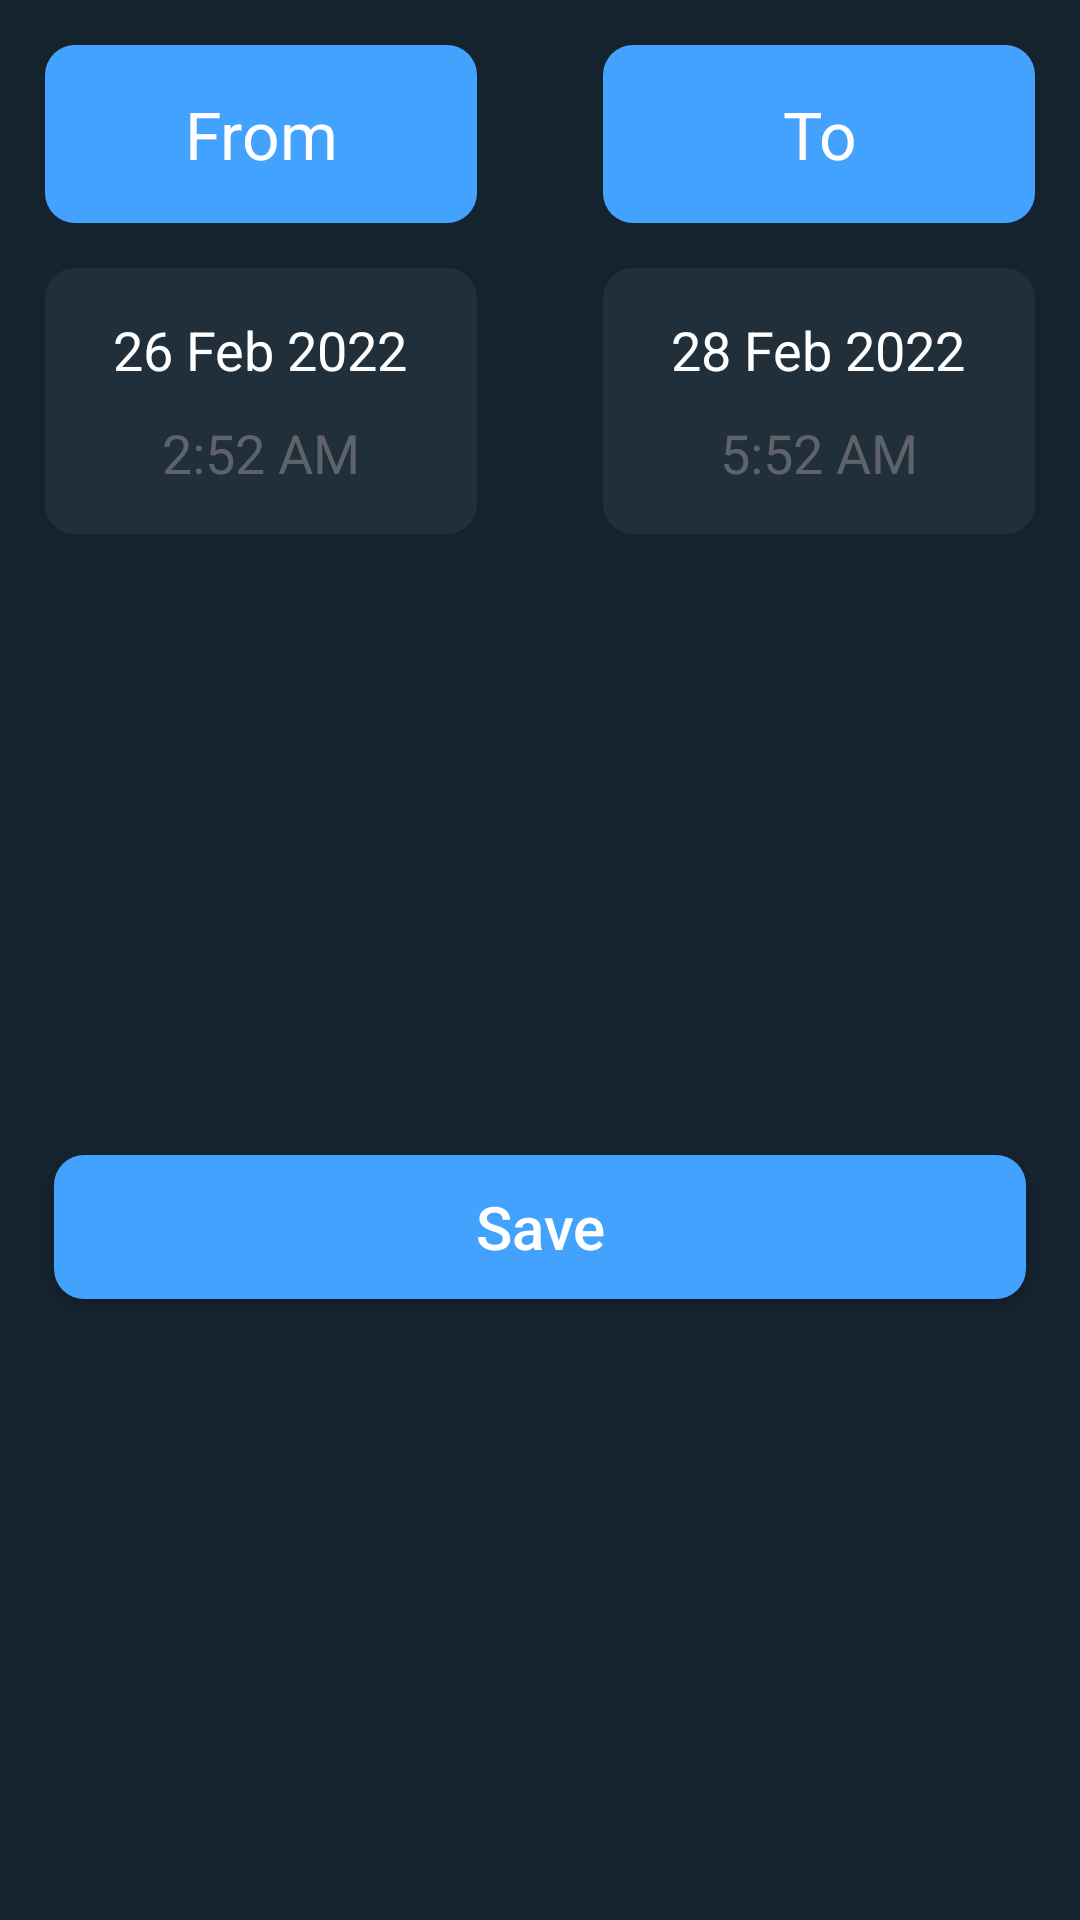

Reconstruct the res/layout file that produces this screen, plus the resources it refers to.
<!-- AndroidManifest.xml: application theme Theme.WeatherForecast -->
<!-- res/layout/add_alert_dialog.xml -->
<?xml version="1.0" encoding="utf-8"?>
<androidx.constraintlayout.widget.ConstraintLayout xmlns:android="http://schemas.android.com/apk/res/android"
    android:layout_width="match_parent"
    android:layout_height="wrap_content"
    xmlns:app="http://schemas.android.com/apk/res-auto"
    android:background="@color/main_app_background">

    <TextView
        android:id="@+id/text_from"
        android:layout_width="0dp"
        android:layout_height="wrap_content"
        android:text="@string/from"
        android:textSize="22sp"
        android:textColor="@color/white"
        android:background="@drawable/radius_holo_blue_background"
        app:layout_constraintWidth_percent="0.4"
        app:layout_constraintStart_toStartOf="parent"
        app:layout_constraintTop_toTopOf="parent"
        android:layout_margin="15dp"
        android:gravity="center"
        android:padding="15dp" />

    <TextView
        android:id="@+id/text_to"
        android:layout_width="0dp"
        android:layout_height="wrap_content"
        android:text="@string/to"
        android:textSize="22sp"
        android:textColor="@color/white"
        android:background="@drawable/radius_holo_blue_background"
        app:layout_constraintWidth_percent="0.4"
        app:layout_constraintEnd_toEndOf="parent"
        app:layout_constraintTop_toTopOf="parent"
        android:layout_margin="15dp"
        android:gravity="center"
        android:padding="15dp" />

    <LinearLayout
        android:id="@+id/linear_from"
        android:layout_width="0dp"
        android:layout_height="wrap_content"
        android:background="@drawable/list_item_background"
        app:layout_constraintStart_toStartOf="parent"
        app:layout_constraintTop_toBottomOf="@id/text_from"
        app:layout_constraintWidth_percent="0.4"
        android:orientation="vertical"
        android:layout_marginStart="15dp"
        android:layout_marginTop="15dp"
        android:padding="15dp"
        android:gravity="center">

        <TextView
            android:id="@+id/start_date"
            android:layout_width="wrap_content"
            android:layout_height="wrap_content"
            android:text="26 Feb 2022"
            android:textColor="@color/white"
            android:textSize="18sp" />

        <TextView
            android:id="@+id/start_time"
            android:layout_width="wrap_content"
            android:layout_height="wrap_content"
            android:text="2:52 AM"
            android:textColor="@color/secondary_text"
            android:textSize="18sp"
            android:layout_marginTop="10dp"/>

    </LinearLayout>

    <LinearLayout
        android:id="@+id/linear_to"
        android:layout_width="0dp"
        android:layout_height="wrap_content"
        android:background="@drawable/list_item_background"
        app:layout_constraintEnd_toEndOf="parent"
        app:layout_constraintTop_toBottomOf="@id/text_from"
        app:layout_constraintWidth_percent="0.4"
        android:orientation="vertical"
        android:layout_marginEnd="15dp"
        android:layout_marginTop="15dp"
        android:padding="15dp"
        android:gravity="center">

        <TextView
            android:id="@+id/end_date"
            android:layout_width="wrap_content"
            android:layout_height="wrap_content"
            android:text="28 Feb 2022"
            android:textColor="@color/white"
            android:textSize="18sp" />

        <TextView
            android:id="@+id/end_time"
            android:layout_width="wrap_content"
            android:layout_height="wrap_content"
            android:text="5:52 AM"
            android:textColor="@color/secondary_text"
            android:textSize="18sp"
            android:layout_marginTop="10dp"/>

    </LinearLayout>

    <androidx.appcompat.widget.AppCompatButton
        android:id="@+id/btn_save_alert"
        android:layout_width="0dp"
        android:layout_height="wrap_content"
        app:layout_constraintTop_toBottomOf="@id/linear_from"
        app:layout_constraintStart_toStartOf="parent"
        app:layout_constraintEnd_toEndOf="parent"
        app:layout_constraintBottom_toBottomOf="parent"
        app:layout_constraintWidth_percent="0.9"
        android:background="@drawable/radius_holo_blue_background"
        android:text="@string/save"
        android:textAllCaps="false"
        android:textSize="20sp"
        android:textColor="@color/white"
        android:layout_marginTop="15dp"
        android:layout_marginBottom="15dp" />

</androidx.constraintlayout.widget.ConstraintLayout>
<!-- resources referenced by this layout -->
<resources>
  <color name="main_app_background">#15232e</color>
  <color name="secondary_text">#5E636A</color>
  <color name="white">#FFFFFFFF</color>
  <!-- drawable list_item_background (drawable) -->
  <?xml version="1.0" encoding="utf-8"?>
  <shape
      xmlns:android="http://schemas.android.com/apk/res/android"
      android:shape="rectangle"
      android:padding="10dp">
      <solid android:color="@color/single_list_item_background"/>
  
      <corners android:radius="10dp" />
  
  </shape>
  <!-- drawable radius_holo_blue_background (drawable) -->
  <?xml version="1.0" encoding="utf-8"?>
  <shape
      xmlns:android="http://schemas.android.com/apk/res/android"
      android:shape="rectangle"
      android:padding="10dp">
      <solid android:color="@color/holo_blue"/>
  
      <corners android:radius="10dp" />
  
  </shape>
  <string name="from">From</string>
  <string name="save">Save</string>
  <string name="to">To</string>
  <style name="Theme.WeatherForecast" parent="Theme.MaterialComponents.DayNight.NoActionBar">
          
          <item name="colorPrimary">@color/purple_500</item>
          <item name="colorPrimaryVariant">@color/main_app_background</item>
          <item name="colorOnPrimary">@color/white</item>
          
          <item name="colorSecondary">@color/holo_blue</item>
          <item name="colorSecondaryVariant">@color/teal_700</item>
          <item name="colorOnSecondary">@color/black</item>
          
          <item name="android:statusBarColor" tools:targetApi="l">?attr/colorPrimaryVariant</item>
          
      </style>
  <color name="single_list_item_background">#212f3b</color>
  <color name="holo_blue">#42a2fd</color>
  <color name="purple_500">#FF6200EE</color>
  <color name="teal_700">#FF018786</color>
  <color name="black">#FF000000</color>
</resources>
